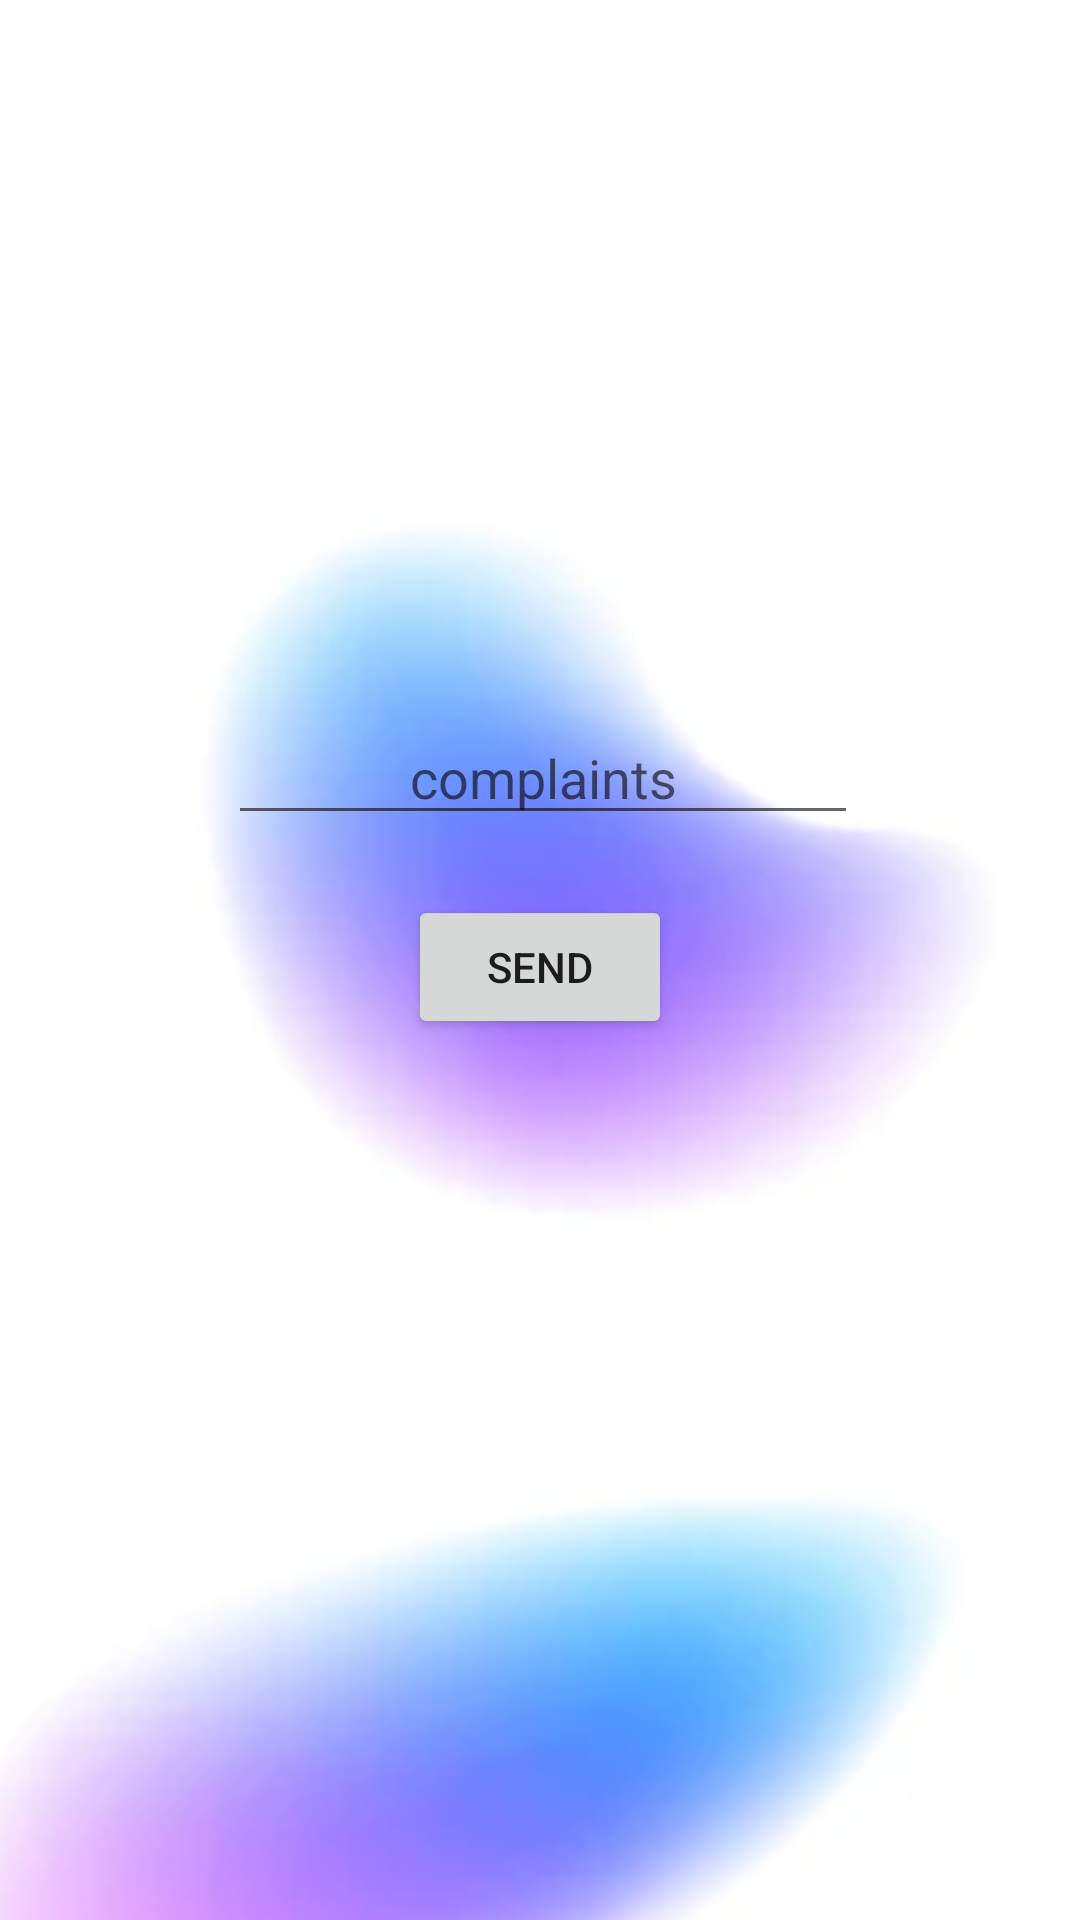

Android layout source for this screen:
<!-- AndroidManifest.xml: application theme Theme.HostlyAnd -->
<!-- res/layout/activity_student_send_complaint.xml -->
<?xml version="1.0" encoding="utf-8"?>
<androidx.constraintlayout.widget.ConstraintLayout xmlns:android="http://schemas.android.com/apk/res/android"
    xmlns:app="http://schemas.android.com/apk/res-auto"
    xmlns:tools="http://schemas.android.com/tools"
    android:layout_width="match_parent"
    android:layout_height="match_parent"
    android:background="@drawable/bgimage"
    tools:context=".StudentSendComplaint">

    <EditText
        android:id="@+id/editTextTextPersonName7"
        android:layout_width="wrap_content"
        android:layout_height="wrap_content"
        android:layout_marginStart="102dp"

        android:layout_marginTop="237dp"
        android:layout_marginEnd="100dp"
        android:ems="10"
        android:gravity="center"
        android:hint="complaints"
        android:inputType="textPersonName"
        android:minHeight="35dp"
        app:layout_constraintEnd_toEndOf="parent"
        app:layout_constraintStart_toStartOf="parent"
        app:layout_constraintTop_toTopOf="parent" />

    <Button
        android:id="@+id/button10"
        android:layout_width="wrap_content"
        android:layout_height="wrap_content"
        android:layout_marginTop="20dp"
        android:text="Send"

        app:layout_constraintEnd_toEndOf="parent"
        app:layout_constraintStart_toStartOf="parent"
        app:layout_constraintTop_toBottomOf="@+id/editTextTextPersonName7" />

</androidx.constraintlayout.widget.ConstraintLayout>
<!-- resources referenced by this layout -->
<resources>
  <!-- drawable bgimage: png bitmap (drawable, 184941 bytes) -->
  <style name="Theme.HostlyAnd" parent="Theme.MaterialComponents.DayNight.DarkActionBar">
          
          <item name="colorPrimary">@color/purple_500</item>
          <item name="colorPrimaryVariant">@color/purple_700</item>
          <item name="colorOnPrimary">@color/white</item>
          
          <item name="colorSecondary">@color/teal_200</item>
          <item name="colorSecondaryVariant">@color/teal_700</item>
          <item name="colorOnSecondary">@color/black</item>
          
          <item name="android:statusBarColor">?attr/colorPrimaryVariant</item>
          
      </style>
  <!-- not gathered from this repository: default colours our renderer supplied (Android Studio template values) -->
  <color name="purple_500">#FF6200EE</color>
  <color name="purple_700">#FF3700B3</color>
  <color name="teal_200">#FF03DAC5</color>
  <color name="teal_700">#FF018786</color>
  <color name="black">#FF000000</color>
  <color name="white">#FFFFFFFF</color>
</resources>
